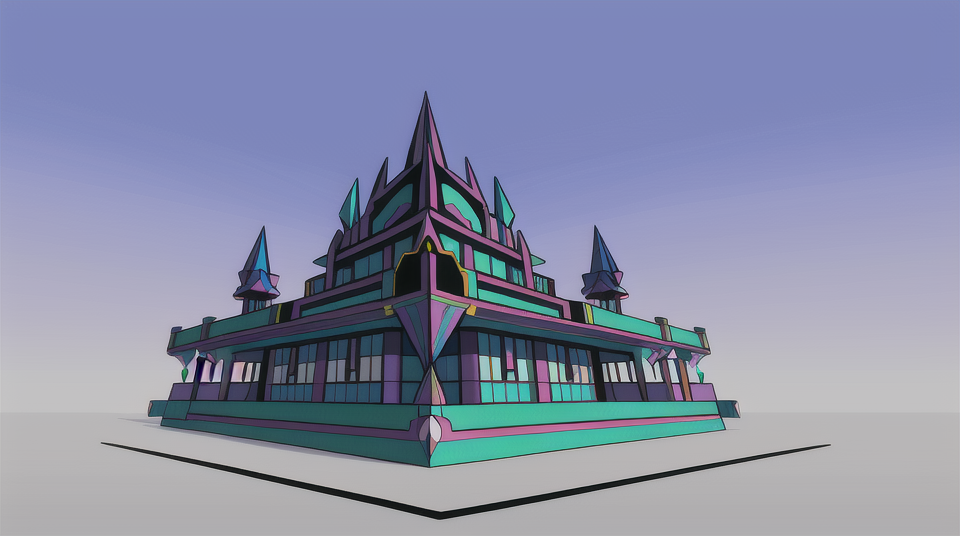
Generation parameters embedded in this image by AUTOMATIC1111 Stable Diffusion web UI or a fork of it (Forge, ...) (PNG 'parameters' text chunk):
low-poly style Colorful steel palace in Heaven, Interiors, Exteriors . low-poly game art, polygon mesh, jagged, blocky, wireframe edges, centered composition
Negative prompt: noisy, sloppy, messy, grainy, highly detailed, ultra textured, photo
Steps: 20, Sampler: Euler a, CFG scale: 7, Seed: 3997180914, Size: 960x540, Model hash: 44ba85a850, Model: animeTWO, Style Selector Enabled: True, Style Selector Randomize: False, Style Selector Style: Lowpoly, Version: v1.6.0-295-g9c1c0da0